The GitHub repository SnehalThakur/ComputerVision-CV contains a labelled image folder "dataset" with 12 categories: black-grass, charlock, cleavers, common chickweed, common wheat, fat hen, loose silky-bent, maize, scentless mayweed, shepherds purse, small-flowered cranesbill, sugar beet. Examples follow, each with its label.

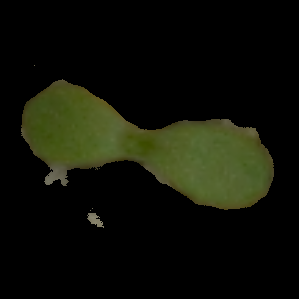
Label: scentless mayweed

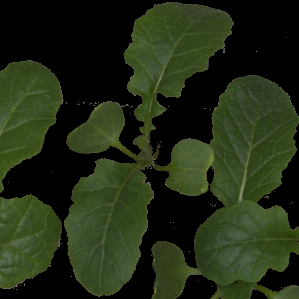
Label: charlock

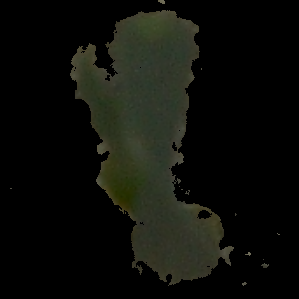
Label: common wheat

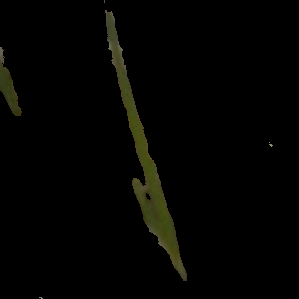
Label: loose silky-bent

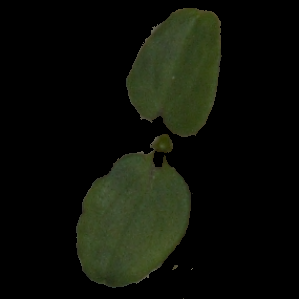
Label: cleavers

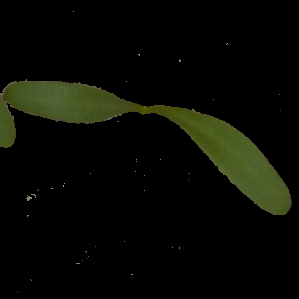
Label: sugar beet
